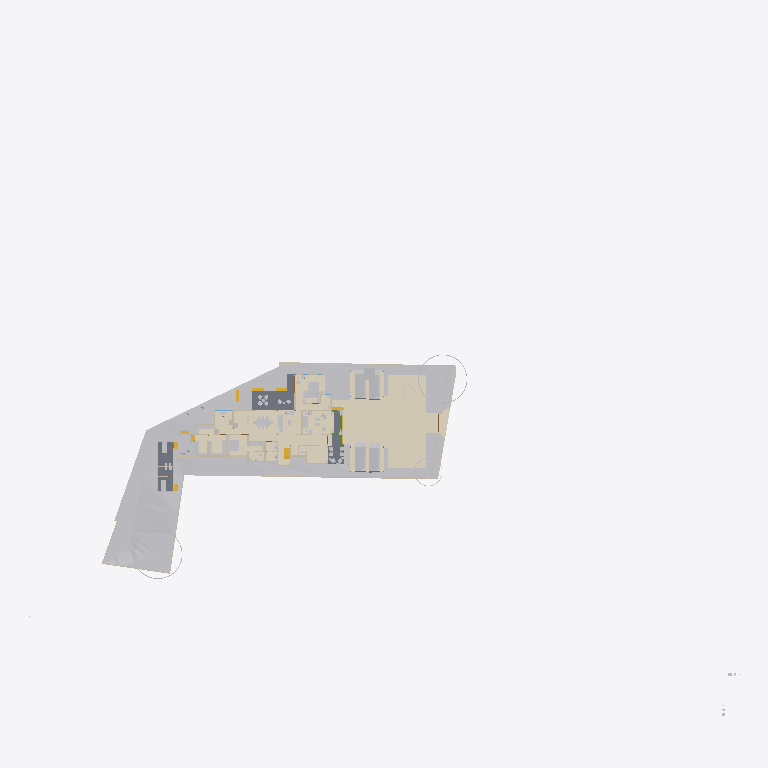
Plan cut of the same IFC building model at storey 'Roof' (level 0.00 m, cut at 1.40 m), seen from above with north up, elements coloured by IFC class (only those large enough to see are counted): 25 other elements (light grey), 18 walls (beige), 8 coverings (cream), 5 stair flights (yellow), 3 slabs (grey), 1 beam (green). Cut surfaces are drawn darker.
Extent 124.4 m × 116.3 m × 40.5 m (x, y, z). Storeys (12): Road Level at 0.00 m; GF at 0.00 m; FF at 0.00 m; Concept at 0.00 m; Existing at 0.00 m; Roof at 0.00 m; Area at 0.00 m; Car Porch at 0.00 m; Footing at 0.00 m; Landscape at 0.00 m; Electrical at 0.00 m; Plumbing at 0.00 m. Elements (1337): 185 IfcCovering, 151 IfcWall, 114 IfcFurniture, 95 IfcBeam, 95 IfcPipeSegment, 74 IfcFooting, 70 IfcSwitchingDevice, 68 IfcGeographicElement, 60 IfcColumn, 55 IfcLightFixture, 51 IfcSanitaryTerminal, 50 IfcWindow.

HEADER;
FILE_DESCRIPTION(('ViewDefinition[DesignTransferView]'),'2;1');
FILE_NAME('Jailani.ifc','2026-11-23T11:28:06+05:30',(''),(''),'IfcOpenShell 0.9.0.post1','Bonsai 0.9.0-post1','Nobody');
FILE_SCHEMA(('IFC4X3'));
ENDSEC;
DATA;
#1=IFCPROJECT('1rEyq$MlvDVO9q4X_6O_vh',$,'My Project',$,$,$,$,(#14,#26),#9);
#31=IFCSITE('2ymv4STDrDCBgdvlSnG91s',$,'My Site',$,$,#54,$,$,$,(8,52,49,300000),(76,38,36,300000),0.0,$,$);
#37=IFCBUILDING('0WCwdFWaT3fvN6dYFJV0G3',$,'My Building',$,$,#60,$,$,$,$,$,$);
#43=IFCBUILDINGSTOREY('3glIUxBxj019WI9WL2_LBp',$,'Road Level',$,$,#66,$,$,$,$);
#2091=IFCBUILDINGSTOREY('0gksAyAJzF1eVdNHxF82jx',$,'GF',$,$,#203992,$,$,$,$);
#9684=IFCBUILDINGSTOREY('0GW8AoQ6z9OfFkHNDnUrmB',$,'FF',$,$,#277602,$,$,$,$);
#36449=IFCBUILDINGSTOREY('08MXqDc890wx$ikiXcsfjl',$,'Concept',$,$,#36465,$,$,$,$);
#37612=IFCBUILDINGSTOREY('3FqJSqHaz8MQtwN4CzJUgT',$,'Existing',$,$,#37627,$,$,$,$);
#39460=IFCBUILDINGSTOREY('2$v9ldK6P2VucsJp$wo$TV',$,'Roof',$,$,#388800,$,$,$,$);
#119304=IFCBUILDINGSTOREY('0qBaI9Ey94591kdt6C2Jnr',$,'Area',$,$,#119319,$,$,$,$);
#129129=IFCBUILDINGSTOREY('3kIur_wS960wa7BjgB$p1C',$,'Car Porch',$,$,#129145,$,$,$,$);
#268472=IFCBUILDINGSTOREY('2xrbP0qU17QQ349t_fHpEX',$,'Footing',$,$,#278022,$,$,$,$);
#318255=IFCBUILDINGSTOREY('3aOrSW8CbAU8ZyelJCCINe',$,'Landscape',$,$,#318271,$,$,$,$);
#332845=IFCBUILDINGSTOREY('0AJYN4QXPCc9jj5vzxhX9$',$,'Electrical',$,$,#332861,$,$,$,$);
#351978=IFCBUILDINGSTOREY('3upeWRLj97BQX2e$VHc8TZ',$,'Plumbing',$,$,#351994,$,$,$,$);
#1788=IFCGEOGRAPHICELEMENT('2G7_FUH1TFnfA2p0BceQCt',$,'Site',$,$,#266545,#1804,$,.TERRAIN.);
#359504=IFCCOVERING('1ykL1XV0LFJBzLZqWJN6bJ',$,'Covering',$,$,#365003,#359503,$,$);
#291080=IFCCOVERING('3ktB1WR$f69fETpx9RtRtR',$,'Covering',$,$,#297555,#291091,$,$);
#291009=IFCCOVERING('2Qz80cV6LAAB3ft_PK_mv4',$,'Covering',$,$,#314555,#291024,$,$);
#300440=IFCGEOGRAPHICELEMENT('3XNvekt6nB$ubAxK7kHELD',$,'Cube',$,$,#303387,#300446,$,.TERRAIN.);
#288202=IFCGEOGRAPHICELEMENT('1vGX67$bj6cumNjNmmRQ2$',$,'Cube',$,$,#288497,#288208,$,.TERRAIN.);
#100712=IFCSLAB('1DsvWWCbL7cANGjESzliI9',$,'Ground Floor Verandah',$,$,#156011,#100733,$,$);
#219416=IFCSLAB('1AAhloHkHFWRkhjfKq1PUs',$,'Slab',$,$,#259773,#219437,$,$);
#290870=IFCGEOGRAPHICELEMENT('0Jq_GC_gz1iu2XZ1wmOn6I',$,'Cube',$,$,#290969,#290876,$,.TERRAIN.);
#243411=IFCSLAB('0XExs70JbAsOb335bjnD$T',$,'Ground Floor Sitout',$,$,#250211,#243430,$,$);
#287095=IFCGEOGRAPHICELEMENT('2T3KHo8KH7kfRPtHATOCzc',$,'Cube',$,$,#287128,#287101,$,.TERRAIN.);
#257159=IFCVEHICLE('141W$vyQD1ogrQXmHA2jBF',$,'Vehicle',$,$,#329443,#257174,$,$);
#257129=IFCVEHICLE('39VDetaJPBlQW_NtKKVksN',$,'Vehicle',$,$,#329438,#257144,$,$);
#291771=IFCCOVERING('0fEHNhNivEbBeF8nPcgjJo',$,'Covering',$,$,#292879,#291782,$,$);
#154162=IFCVEHICLE('0N$2t9_e9DZwiKoEMbUbZK',$,'Vehicle',$,$,#329433,#154175,$,$);
#145566=IFCVEHICLE('0GR5tKgTv9_RA8i68F_qsM',$,'Vehicle',$,$,#329428,#145579,$,$);
#48553=IFCFURNITURE('2Ze14ZEU9CiBG9_AhI5DIZ',$,'Furniture',$,$,#410403,#48562,$,$);
#339872=IFCCOVERING('3Aj9mky956WeUiCLsKKe1i',$,'Covering',$,$,#340010,#339883,$,$);
#4250=IFCBUILDINGELEMENTPROXY('3toYnKI0v7vRY5ZvUmLVDd',$,'Toilet1',$,$,#81650,#4260,$,.COMPLEX.);
#55457=IFCFURNITURE('0V6hxvZwXE6hVLVUBmKQZG',$,'Furniture',$,$,#410656,#55466,$,$);
#390690=IFCCOVERING('3CXOZF6nDDWBAfqGeyU8I0',$,'Covering',$,$,#409918,#390705,$,$);
#316311=IFCFURNITURE('3ect_atJX1LhN4rLzGXFMv',$,'Furniture',$,$,#410393,#316333,$,$);
#297152=IFCGEOGRAPHICELEMENT('1oH7nsXafBAhIJwgxqBaXm',$,'GeographicElement',$,$,#297182,#297165,$,$);
#296796=IFCGEOGRAPHICELEMENT('0oAmVwzOn9fxeOwIdp5ttV',$,'GeographicElement',$,$,#297121,#296809,$,$);
#185235=IFCWALL('3$hjpD4uv8lejQEN1Fheqk',$,'Wall',$,$,#265860,#185246,$,$);
#2632=IFCWALL('1hiIP0I5r0ZAybbUAFoviW',$,'Wall',$,$,#286668,#2638,$,$);
#2457=IFCWALL('38EbZ7mAL5TfofCc1aVwCP',$,'Wall',$,$,#286704,#2463,$,$);
#315594=IFCCOVERING('1jxfSxU9z4WBrOr5KSzmig',$,'Covering',$,$,#316057,#315605,$,$);
#248524=IFCSTAIRFLIGHT('1BmzoxccPEGOGh0HSuKGo4',$,'StairFlight',$,$,#277747,#248542,$,8,7,0.164635002613068,0.164918094873428,.STRAIGHT.);
#3190=IFCWALL('193oymhqH3WPw9ieWVOFsJ',$,'Wall',$,$,#266555,#3201,$,$);
#211619=IFCWALL('0GEX5P4U9BQufRWTvvAWVU',$,'Wall',$,$,#266600,#211630,$,$);
#48220=IFCFURNITURE('1QWqY1IIrEJwc5UsSxSNE6',$,'Furniture',$,$,#410746,#48233,$,$);
#89686=IFCFURNITURE('13ALM621n4AfCK13kNr2ii',$,'Furniture',$,$,#388454,#89699,$,$);
#261985=IFCFURNITURE('0adGxBs7nB3Rj0vOZ6ZYDg',$,'Furniture',$,$,#410483,#261996,$,$);
#219453=IFCFURNITURE('2wi43uVUHB$fvvoXLnbFGQ',$,'Furniture',$,$,#410661,#219793,$,$);
#231070=IFCFURNITURE('21TEvtg35CVh5sliQzQktT',$,'Furniture',$,$,#410666,#231083,$,$);
#56246=IFCFURNITURE('2mj$BvRbP1f9_7V7W1oVwT',$,'Furniture',$,$,#410463,#56257,$,$);
#2607=IFCWALL('0hLi5deXP5Zfo$NOtNZznY',$,'Wall',$,$,#266565,#2613,$,$);
#110862=IFCWALL('20Tz5jwUL1JOjFaHIfBX9G',$,'Wall',$,$,#241710,#110873,$,$);
#297122=IFCGEOGRAPHICELEMENT('2fIop$MxL4qvC5l2cqQ$kQ',$,'GeographicElement',$,$,#297177,#297151,$,$);
#75333=IFCWALL('0QnQ$aShP6ifk0P98FmQv4',$,'Wall',$,$,#273873,#75344,$,$);
#2381=IFCWALL('2ukC8AQQP85Rb_ZeT84bZY',$,'Wall',$,$,#286637,#2388,$,$);
#151928=IFCSTAIRFLIGHT('0LqorNZl19hfMgdBsGJn64',$,'StairFlight',$,$,#326885,#151941,$,2,1,0.150000005960464,0.0900000035762787,.STRAIGHT.);
#180754=IFCFURNITURE('17N7JqRKD0yBV$kWkW8Z6p',$,'Furniture',$,$,#410468,#180765,$,$);
#170150=IFCFURNITURE('3Rxkd7cnT41hhyDoPSnoDn',$,'Furniture',$,$,#410478,#170161,$,$);
#293425=IFCWALL('197oIZsbvCCx2GrUGcUa_$',$,'Wall',$,$,#293672,#293445,$,$);
#304103=IFCSTAIRFLIGHT('3RBS2kEUbE_v1MehdQ1l0c',$,'StairFlight',$,$,#326619,#304121,$,2,1,0.150000005960464,0.0900000035762787,.STRAIGHT.);
#174631=IFCWALL('0R5GTeevr7rgYj2$QE1iiL',$,'Wall',$,$,#274020,#174673,$,$);
#315563=IFCCOVERING('2pMQ3ihCz9Cg6tRTQwGx$d',$,'Covering',$,$,#315593,#315578,$,$);
#175479=IFCSTAIRFLIGHT('0hFCi88vrCsef5a_DYHjRg',$,'StairFlight',$,$,#241240,#175492,$,2,1,0.150000005960464,0.0900000035762787,.STRAIGHT.);
#293224=IFCWALL('2_lBO$4ePAxBo4t8$RcnSa',$,'Wall',$,$,#293859,#293244,$,$);
#56306=IFCFURNITURE('1_EYla0VL98hdUWu1GNTXR',$,'Furniture',$,$,#410458,#56317,$,$);
#169535=IFCWALL('2w4N31DwbAHRPVu_XOGmLh',$,'Wall',$,$,#308160,#169546,$,$);
#2582=IFCWALL('3AhfTEAr96zBOu2JT1DiVf',$,'Wall',$,$,#266585,#2588,$,$);
#151902=IFCSTAIRFLIGHT('1R3j0yF7n1CwfTsNLjhcXF',$,'StairFlight',$,$,#326880,#151915,$,2,1,0.150000005960464,0.0900000035762787,.STRAIGHT.);
#3433=IFCWALL('2gqgdNokT89Rrmjq1x$gkt',$,'Wall',$,$,#266610,#3444,$,$);
#2407=IFCWALL('1wqYISk15EtxPgF1WYwVVh',$,'Wall',$,$,#266635,#2413,$,$);
#286123=IFCBEAM('0iLnkpqqXF$ByKF_iitm9C',$,'Beam',$,$,#314540,#286134,$,$);
#236339=IFCWALL('3z3vMB831DXgFnZoU1ddbU',$,'Wall',$,$,#273927,#236351,$,$);
#72506=IFCWALL('1FDp3qb_55Uv6TVUwrGphO',$,'Wall',$,$,#307242,#72517,$,$);
ENDSEC;
